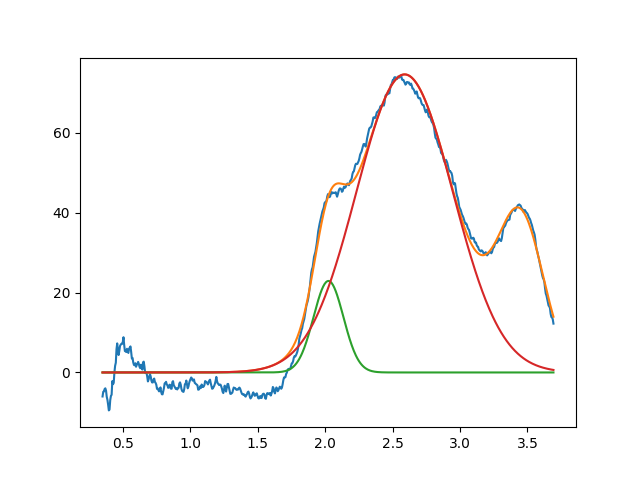

Source data for this figure (header and first rows):
2.024773267423777501e+00, 2.291146268556108367e+01, 2.607059871458022871e-01, 9.999999999999998890e-01
2.589427838246027402e+00, 7.463239553537711402e+01, 8.407459453503699498e-01, 9.999999999999998890e-01
3.450340506848724953e+00, 3.692341723181080937e+01, 3.999999999999999667e-01, 9.999999999999527045e-01
